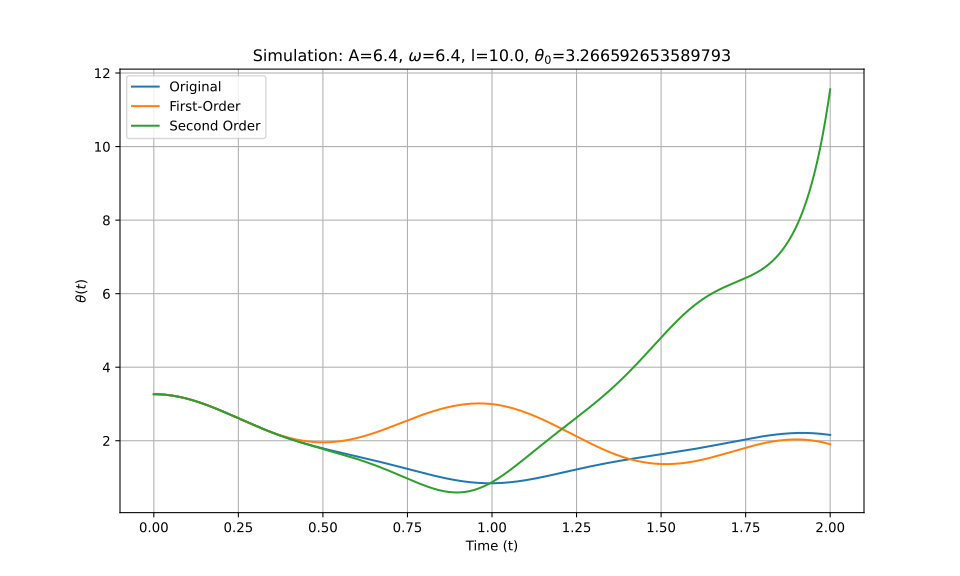

The file beside this chart, header and first rows:
t_eval, Equation_1, Equation_2, Equation_3
0.0, 3.267, 3.267, 3.267
0.002002, 3.267, 3.267, 3.267
0.004004, 3.266, 3.266, 3.266
0.006006, 3.266, 3.266, 3.266
0.008008, 3.266, 3.266, 3.266
0.01001, 3.265, 3.265, 3.265
0.01201, 3.265, 3.265, 3.265
0.01401, 3.264, 3.264, 3.264
0.01602, 3.263, 3.263, 3.263
0.01802, 3.262, 3.262, 3.262
0.02002, 3.261, 3.261, 3.261
0.02202, 3.26, 3.26, 3.26
0.02402, 3.259, 3.259, 3.259
0.02603, 3.258, 3.258, 3.258
0.02803, 3.256, 3.256, 3.256
0.03003, 3.255, 3.255, 3.255
0.03203, 3.253, 3.253, 3.253
0.03403, 3.252, 3.252, 3.252
0.03604, 3.25, 3.25, 3.25
0.03804, 3.248, 3.248, 3.248
0.04004, 3.246, 3.246, 3.246
0.04204, 3.244, 3.244, 3.244
0.04404, 3.242, 3.241, 3.242
0.04605, 3.239, 3.239, 3.239
0.04805, 3.237, 3.237, 3.237
0.05005, 3.234, 3.234, 3.234
0.05205, 3.232, 3.232, 3.232
0.05405, 3.229, 3.229, 3.229
0.05606, 3.226, 3.226, 3.226
0.05806, 3.223, 3.223, 3.223
0.06006, 3.22, 3.22, 3.22
0.06206, 3.217, 3.217, 3.217
0.06406, 3.214, 3.214, 3.214
0.06607, 3.211, 3.21, 3.211
0.06807, 3.207, 3.207, 3.207
0.07007, 3.204, 3.203, 3.204
0.07207, 3.2, 3.2, 3.2
0.07407, 3.196, 3.196, 3.196
0.07608, 3.192, 3.192, 3.193
0.07808, 3.189, 3.188, 3.189
0.08008, 3.185, 3.184, 3.185
0.08208, 3.18, 3.18, 3.181
0.08408, 3.176, 3.176, 3.177
0.08609, 3.172, 3.172, 3.172
0.08809, 3.168, 3.167, 3.168
0.09009, 3.163, 3.163, 3.164
0.09209, 3.159, 3.159, 3.159
0.09409, 3.154, 3.154, 3.154
0.0961, 3.149, 3.149, 3.15
0.0981, 3.145, 3.144, 3.145
0.1001, 3.14, 3.14, 3.14
0.1021, 3.135, 3.135, 3.135
0.1041, 3.13, 3.13, 3.13
0.1061, 3.125, 3.125, 3.125
0.1081, 3.12, 3.119, 3.12
0.1101, 3.114, 3.114, 3.115
0.1121, 3.109, 3.109, 3.109
0.1141, 3.104, 3.103, 3.104
0.1161, 3.098, 3.098, 3.099
0.1181, 3.093, 3.092, 3.093
... 940 more rows
